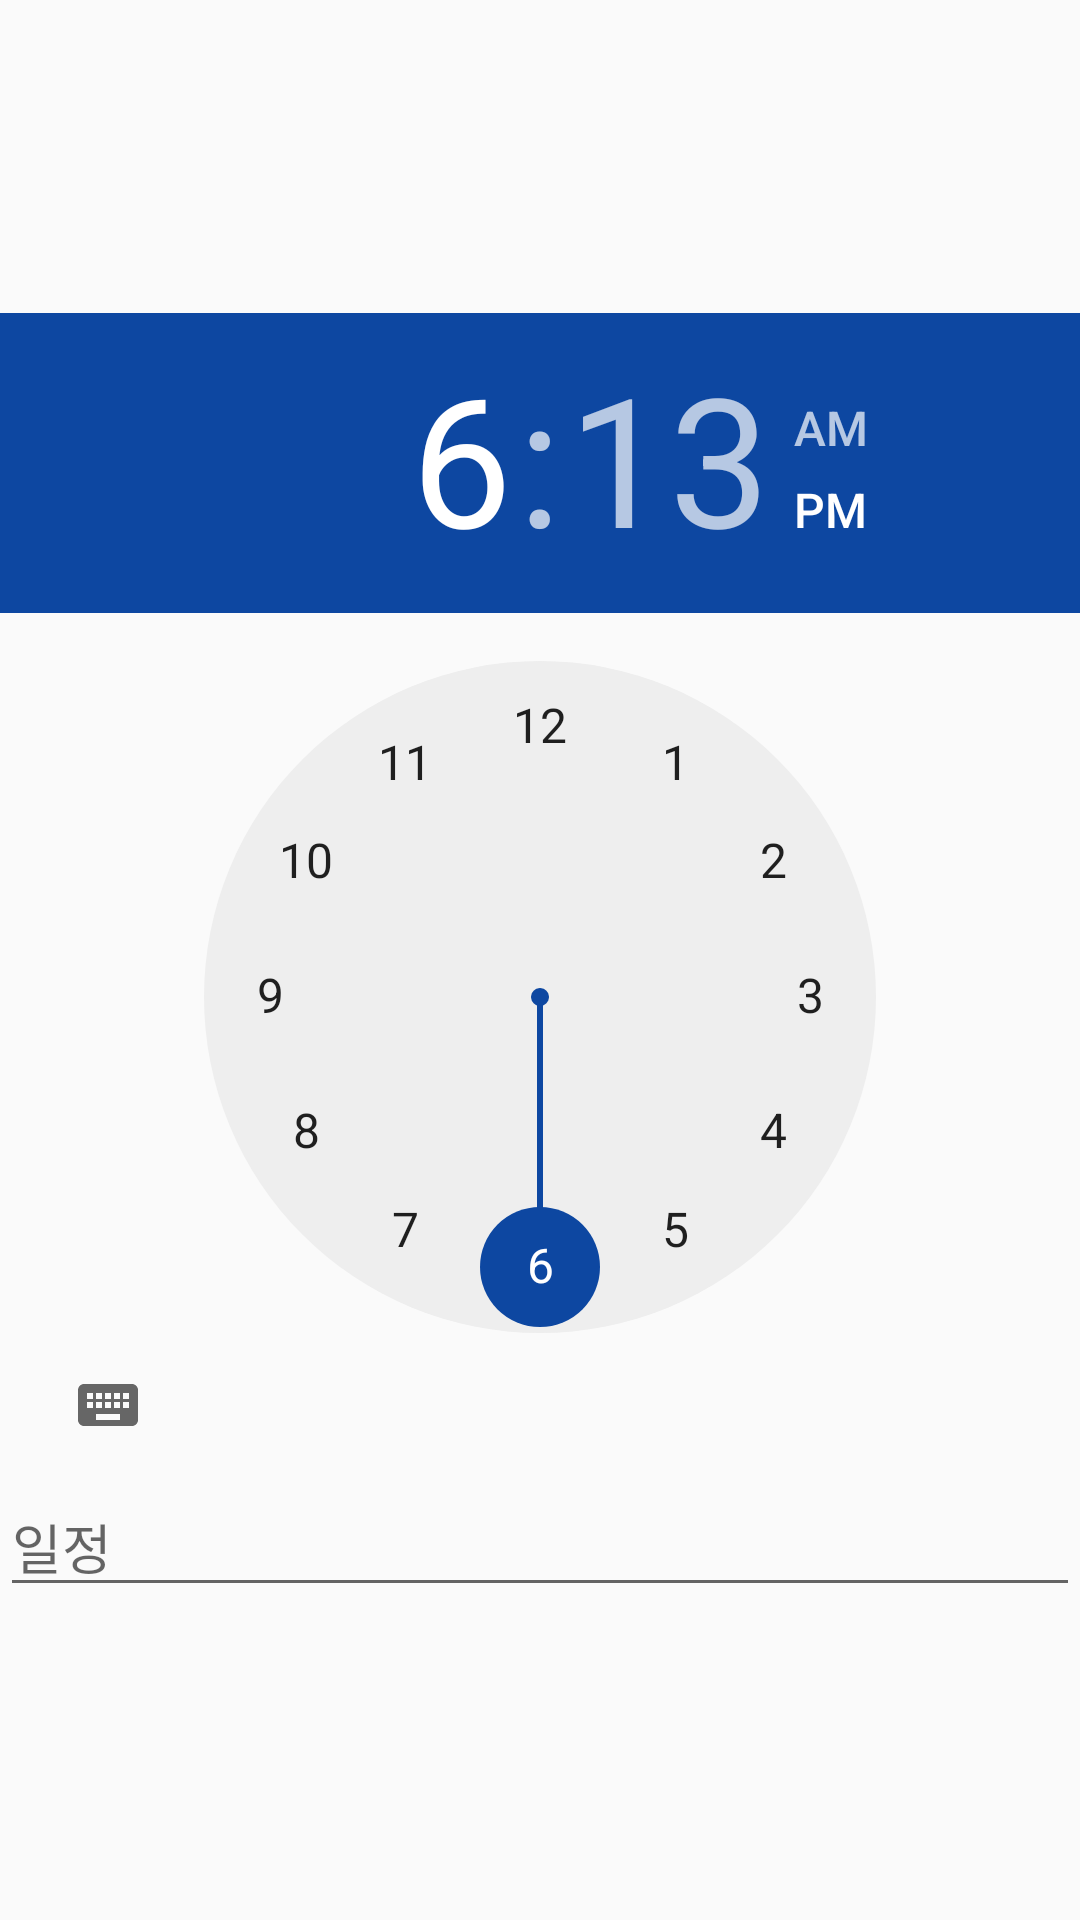

The Android layout XML behind this screen, and the referenced resources:
<!-- AndroidManifest.xml: application theme AppTheme -->
<!-- res/layout/dialog_schedule.xml -->
<?xml version="1.0" encoding="utf-8"?>
<LinearLayout xmlns:android="http://schemas.android.com/apk/res/android"
    android:layout_width="match_parent"
    android:layout_height="match_parent"
    android:gravity="center"
    android:orientation="vertical">

    <TimePicker
        android:id="@+id/picker_time"
        android:layout_width="match_parent"
        android:layout_height="wrap_content"></TimePicker>

    <EditText
        android:id="@+id/et_schedule"
        android:layout_width="match_parent"
        android:layout_height="wrap_content"
        android:hint="일정"></EditText>

</LinearLayout>
<!-- resources referenced by this layout -->
<resources>
  <style name="AppTheme" parent="Theme.AppCompat.Light.DarkActionBar">
          
          <item name="colorPrimary">#2196F3</item>
          <item name="colorPrimaryDark">#2141f3</item>
          <item name="colorAccent">#0D47A1</item>
      </style>
</resources>
